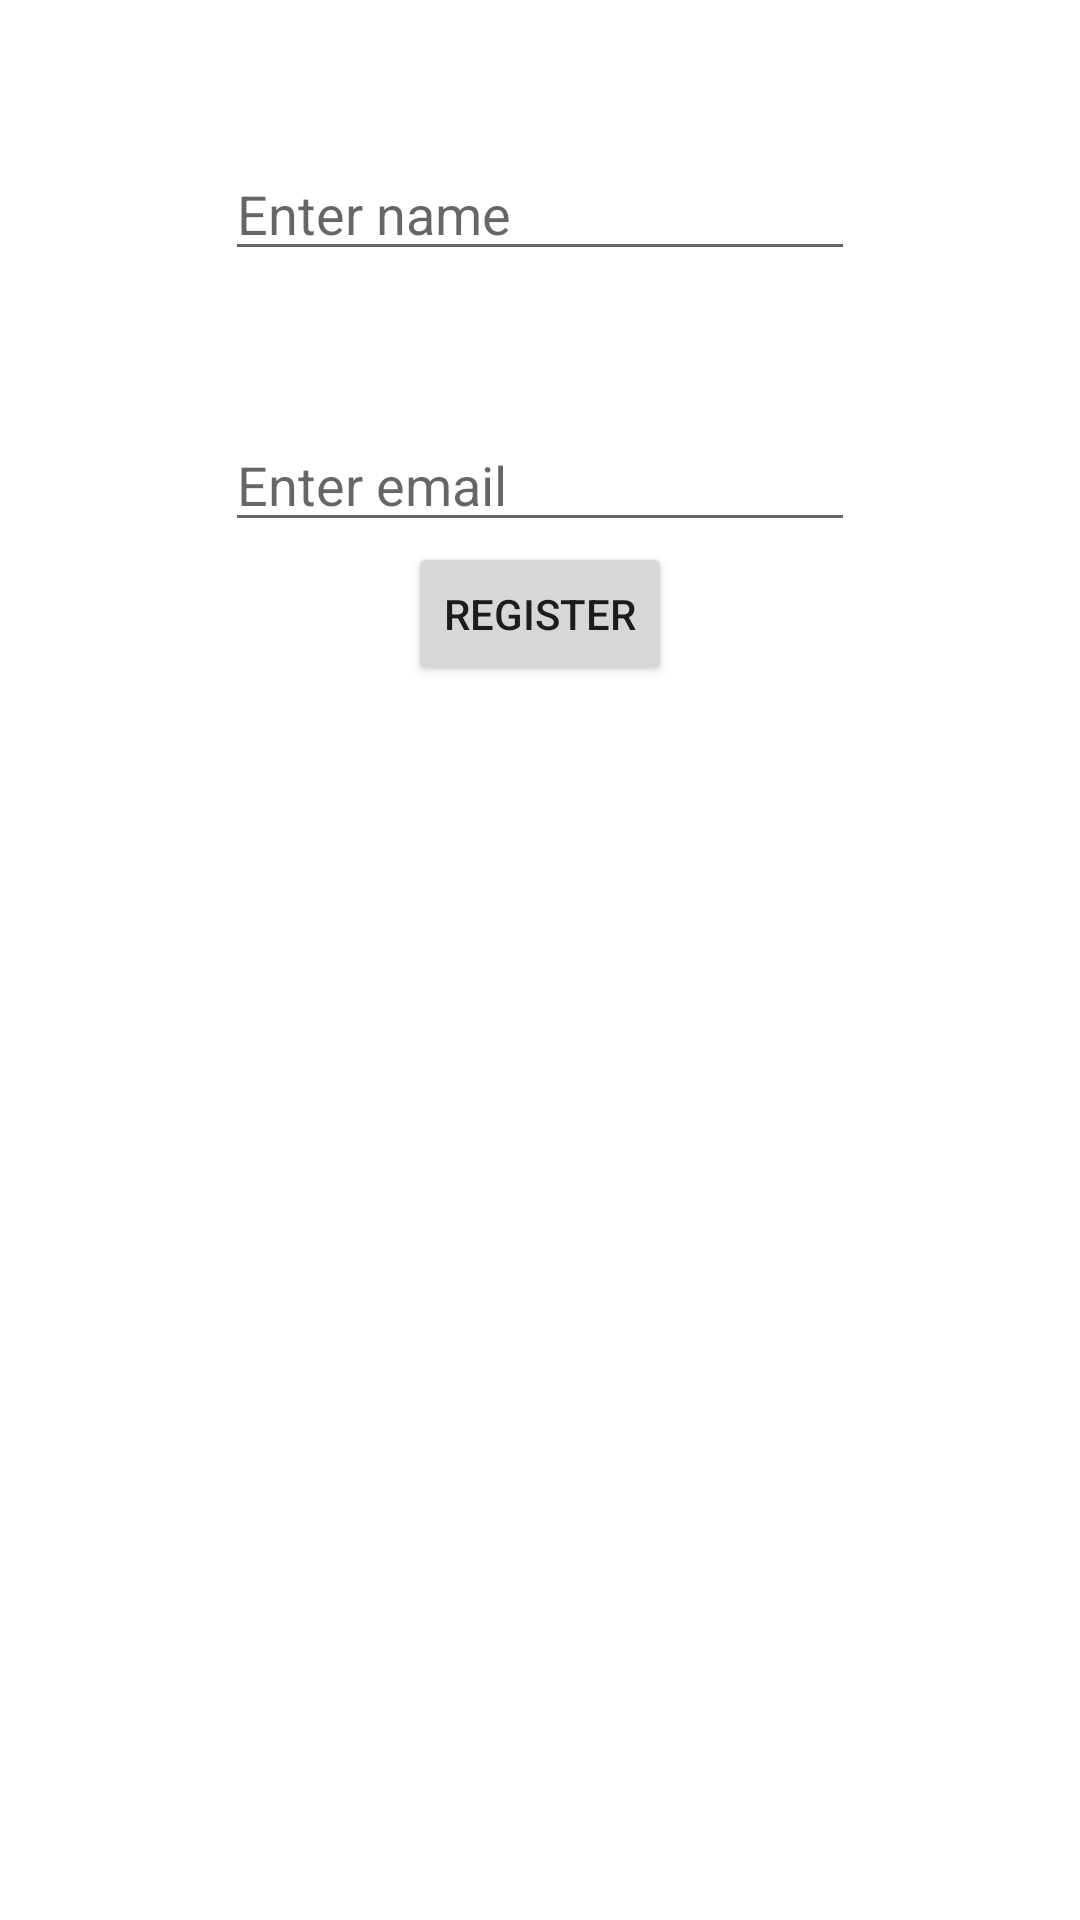

The Android layout XML behind this screen, and the referenced resources:
<!-- AndroidManifest.xml: application theme Theme.LetsOrder -->
<!-- res/layout/fragment_waiter_edit.xml -->
<?xml version="1.0" encoding="utf-8"?>
<layout xmlns:android="http://schemas.android.com/apk/res/android"
    xmlns:app="http://schemas.android.com/apk/res-auto"
    xmlns:tools="http://schemas.android.com/tools"
    tools:context=".views.admin.WaiterEditFragment">

    <data>
        <variable
            name="waiterEditFragment"
            type="com.example.letsorder.views.admin.WaiterEditFragment" />
    </data>


    <androidx.constraintlayout.widget.ConstraintLayout
        android:layout_width="match_parent"
        android:layout_height="match_parent">


        <EditText
            android:id="@+id/inputEmail"
            android:layout_width="wrap_content"
            android:layout_height="wrap_content"
            android:ems="10"
            android:hint="Enter email"
            android:inputType="textEmailAddress"
            app:layout_constraintBottom_toBottomOf="parent"
            app:layout_constraintEnd_toEndOf="parent"
            app:layout_constraintStart_toStartOf="parent"
            app:layout_constraintTop_toTopOf="parent"
            app:layout_constraintVertical_bias="0.233" />

        <EditText
            android:id="@+id/inputName"
            android:layout_width="wrap_content"
            android:layout_height="wrap_content"
            android:ems="10"
            android:hint="Enter name"
            android:inputType="text"
            app:layout_constraintBottom_toTopOf="@id/inputEmail"
            app:layout_constraintEnd_toEndOf="parent"
            app:layout_constraintStart_toStartOf="parent"
            app:layout_constraintTop_toTopOf="parent" />

        <Button
            android:id="@+id/button_register"
            android:text="Register"
            android:layout_width="wrap_content"
            android:layout_height="wrap_content"
            app:layout_constraintEnd_toEndOf="parent"
            app:layout_constraintStart_toStartOf="parent"
            app:layout_constraintTop_toBottomOf="@+id/inputEmail" />


        <androidx.recyclerview.widget.RecyclerView
            android:id="@+id/recycler_waiters_list"
            android:layout_width="match_parent"
            android:layout_height="wrap_content"
            android:layout_margin="20dp"
            android:scrollbars="horizontal"
            app:layout_constraintEnd_toEndOf="parent"
            app:layout_constraintHorizontal_bias="1.0"
            app:layout_constraintStart_toStartOf="parent"
            app:layout_constraintTop_toBottomOf="@+id/button_register" />

    </androidx.constraintlayout.widget.ConstraintLayout>
</layout>
<!-- resources referenced by this layout -->
<resources>
  <style name="Theme.LetsOrder" parent="Theme.MaterialComponents.DayNight">
          
          <item name="colorPrimary">@color/mustard_yellow</item>
          <item name="colorPrimaryVariant">@color/mango_orange</item>
          <item name="colorOnPrimary">@color/white</item>
          
          <item name="colorSecondary">#000000</item>
          <item name="colorSecondaryVariant">#757575</item>
          <item name="colorOnSecondary">#E3E3E3</item>
          
          <item name="android:statusBarColor">?attr/colorPrimaryVariant</item>
          
      </style>
  <color name="mustard_yellow">#FFC107</color>
  <color name="mango_orange">#FF9800</color>
  <color name="white">#FFFFFFFF</color>
</resources>
